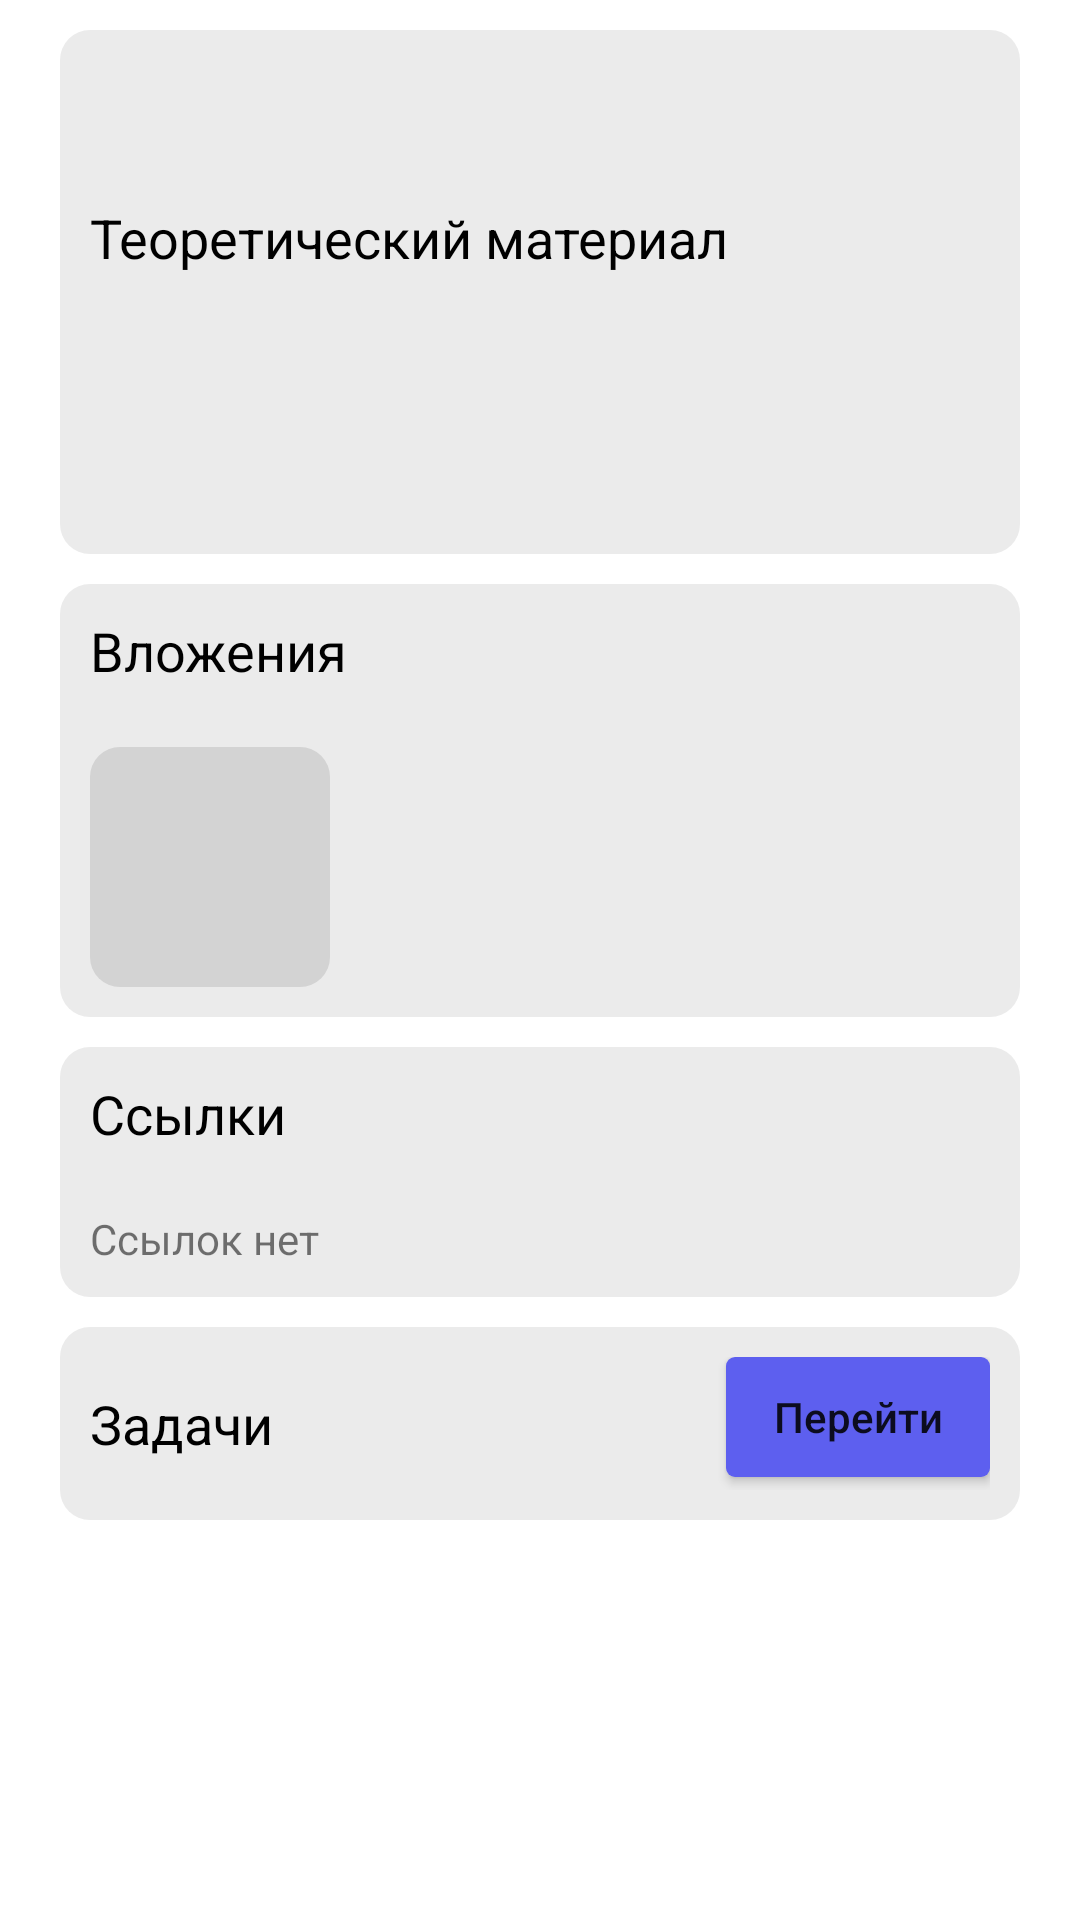

Android layout source for this screen:
<!-- AndroidManifest.xml: application theme AppTheme -->
<!-- res/layout/fragment_main_material_theory.xml -->
<?xml version="1.0" encoding="utf-8"?>
<androidx.core.widget.NestedScrollView xmlns:android="http://schemas.android.com/apk/res/android"
    xmlns:tools="http://schemas.android.com/tools"
    android:layout_width="match_parent"
    android:layout_height="match_parent"
    tools:context=".ui.mainapp.fragments.materials.fragment.theory.TheoryFragment">

    <RelativeLayout
        android:id="@+id/containerTheory"
        android:layout_width="match_parent"
        android:layout_height="wrap_content"
        android:paddingStart="20dp"
        android:paddingTop="10dp"
        android:paddingEnd="20dp"
        android:paddingBottom="10dp">


        <RelativeLayout
            android:id="@+id/containerMainTheory"
            android:layout_width="match_parent"
            android:layout_height="wrap_content"
            android:layout_marginBottom="10dp"
            android:background="@drawable/bg_button_shape"
            android:backgroundTint="@color/grey_easy"
            android:padding="10dp">

            <TextView
                android:id="@+id/tvTitleTheory"
                android:layout_width="wrap_content"
                android:layout_height="wrap_content"
                android:layout_alignParentStart="true"
                android:layout_alignParentTop="true"
                android:layout_alignParentEnd="true"
                android:layout_marginBottom="20dp"
                android:theme="@style/h2"
                tools:text="12345" />

            <TextView
                android:id="@+id/tvConstTheory"
                android:layout_width="wrap_content"
                android:layout_height="wrap_content"
                android:layout_below="@id/tvTitleTheory"
                android:layout_alignParentStart="true"
                android:layout_alignParentEnd="true"
                android:layout_marginBottom="20dp"
                android:text="Теоретический материал"
                android:theme="@style/h3" />

            <TextView
                android:id="@+id/tvTitleTheme"
                android:layout_width="wrap_content"
                android:layout_height="wrap_content"
                android:layout_below="@id/tvConstTheory"
                android:layout_alignParentStart="true"
                android:layout_alignParentEnd="true"
                android:layout_marginBottom="20dp"
                android:theme="@style/h3"
                tools:text="12345" />

            <TextView
                android:id="@+id/tvBodyTheorem"
                android:layout_width="match_parent"
                android:layout_height="wrap_content"
                android:layout_below="@id/tvTitleTheme"
                android:theme="@style/p_material"
                tools:text="123252" />


        </RelativeLayout>

        <RelativeLayout
            android:id="@+id/container2Theory"
            android:layout_width="match_parent"
            android:layout_height="wrap_content"
            android:layout_below="@+id/containerMainTheory"
            android:layout_marginBottom="10dp"
            android:background="@drawable/bg_button_shape"
            android:backgroundTint="@color/grey_easy"
            android:padding="10dp">

            <TextView
                android:id="@+id/tvConstTheory2"
                android:layout_width="match_parent"
                android:layout_height="wrap_content"
                android:layout_marginBottom="20dp"
                android:text="Вложения"
                android:theme="@style/h3" />

            <View
                android:layout_width="80dp"
                android:layout_height="80dp"
                android:layout_below="@id/tvConstTheory2"
                android:background="@drawable/bg_button_shape"
                android:backgroundTint="@color/grey_easy2"/>

        </RelativeLayout>

        <RelativeLayout
            android:id="@+id/container3Theory"
            android:layout_width="match_parent"
            android:layout_height="wrap_content"
            android:layout_below="@+id/container2Theory"
            android:layout_marginBottom="10dp"
            android:background="@drawable/bg_button_shape"
            android:backgroundTint="@color/grey_easy"
            android:padding="10dp">

            <TextView
                android:id="@+id/tvConstTheory3"
                android:layout_width="match_parent"
                android:layout_height="wrap_content"
                android:layout_marginBottom="20dp"
                android:text="Ссылки"
                android:theme="@style/h3" />

            <TextView
                android:layout_width="match_parent"
                android:layout_height="wrap_content"
                android:layout_below="@id/tvConstTheory3"
                android:text="Ссылок нет" />

        </RelativeLayout>

        <RelativeLayout
            android:id="@+id/container4Theory"
            android:layout_width="match_parent"
            android:layout_height="wrap_content"
            android:layout_below="@+id/container3Theory"
            android:background="@drawable/bg_button_shape"
            android:backgroundTint="@color/grey_easy"
            android:padding="10dp">

            <TextView
                android:id="@+id/tvConstTheory4"
                android:layout_width="wrap_content"
                android:layout_height="wrap_content"
                android:layout_centerVertical="true"
                android:layout_marginBottom="20dp"
                android:text="Задачи"
                android:theme="@style/h3" />

            <Button
                android:layout_width="wrap_content"
                android:layout_height="40dp"
                android:layout_alignParentEnd="true"
                android:background="@drawable/button_shape"
                android:text="Перейти"
                android:textAllCaps="false"/>

        </RelativeLayout>


    </RelativeLayout>


</androidx.core.widget.NestedScrollView>
<!-- resources referenced by this layout -->
<resources>
  <color name="grey_easy">#26777777</color>
  <color name="grey_easy2">#26494949</color>
  <!-- drawable bg_button_shape (drawable) -->
  <?xml version="1.0" encoding="utf-8"?>
  <ripple xmlns:android="http://schemas.android.com/apk/res/android"
      android:color="#000">
      <item>
          <shape android:shape="rectangle">
              <solid android:color="@color/iris_100" />
              <corners android:radius="10dp"/>
          </shape>
      </item>
  </ripple>
  <!-- drawable button_shape (drawable) -->
  <?xml version="1.0" encoding="utf-8"?>
  <selector xmlns:android="http://schemas.android.com/apk/res/android">
      <item android:state_pressed="true">
          <shape android:shape="rectangle">
              <corners android:radius="3dip" />
              <solid android:color="@color/iris_80"/>
          </shape>
      </item>
      <item android:state_focused="true">
          <shape android:shape="rectangle">
              <corners android:radius="3dip" />
              <solid android:color="@color/iris_90"/>
          </shape>
      </item>
      <item>
          <shape android:shape="rectangle">
              <corners android:radius="3dip" />
              <solid android:color="@color/iris_100"/>
          </shape>
  
      </item>
  </selector>
  <style name="h2" parent="@style/AppTheme">
          <item name="android:textColor">@color/black</item>
          <item name="android:textSize">20sp</item>
          <item name="android:textStyle">normal</item>
      </style>
  <style name="h3" parent="@style/AppTheme">
          <item name="android:textColor">@color/black</item>
          <item name="android:textSize">18sp</item>
          <item name="android:textStyle">normal</item>
      </style>
  <style name="p_material" parent="@style/AppTheme">
          <item name="android:textColor">@color/grey_80</item>
      </style>
  <style name="AppTheme" parent="Theme.MaterialComponents.DayNight.NoActionBar">
          
          <item name="colorPrimary">@color/iris_100</item>
          <item name="colorPrimaryVariant">@color/iris_80</item>
          <item name="colorOnPrimary">@color/white</item>
          
          <item name="colorSecondary">@color/fuschia_100</item>
          <item name="colorSecondaryVariant">@color/fuschia_90</item>
          <item name="colorOnSecondary">@color/fuschia_70</item>
          
          <item name="android:statusBarColor" tools:targetApi="l">?attr/colorPrimaryVariant</item>
          
      </style>
  <color name="iris_100">#5D5FEF</color>
  <color name="iris_80">#4E50C8</color>
  <color name="iris_90">#585AE1</color>
  <color name="black">#FF000000</color>
  <color name="grey_80">#191919</color>
  <color name="white">#FFFFFF</color>
  <color name="fuschia_100">#FFC700</color>
  <color name="fuschia_90">#EDB900</color>
  <color name="fuschia_70">#CC9F00</color>
</resources>
